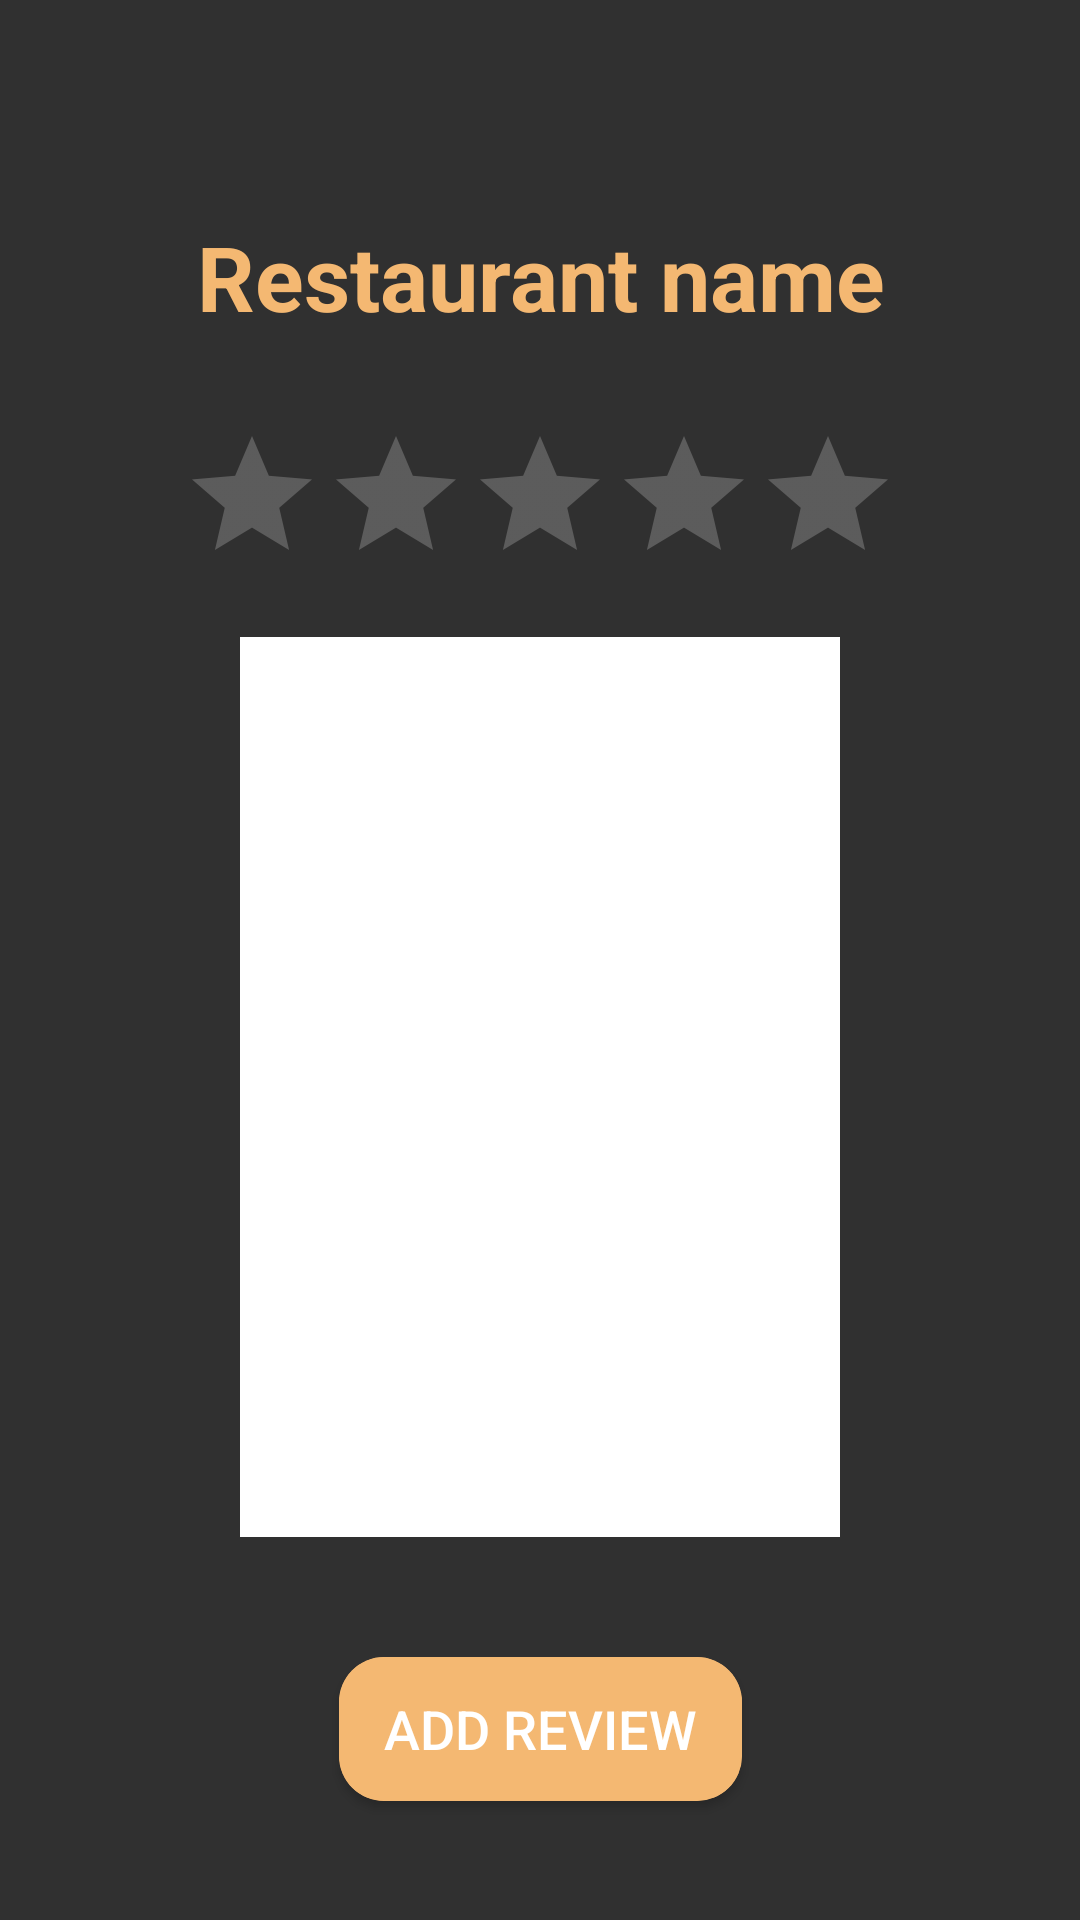

The Android layout XML behind this screen, and the referenced resources:
<!-- AndroidManifest.xml: application theme Theme.AppCompat.NoActionBar -->
<!-- res/layout/activity_restaurant_add_review.xml -->
<?xml version="1.0" encoding="utf-8"?>
<androidx.constraintlayout.widget.ConstraintLayout xmlns:android="http://schemas.android.com/apk/res/android"
    xmlns:app="http://schemas.android.com/apk/res-auto"
    xmlns:tools="http://schemas.android.com/tools"
    android:layout_width="match_parent"
    android:layout_height="match_parent"
    android:background="@drawable/gradient"
    tools:context=".RestaurantAddReview">

    <TextView
        android:id="@+id/restaurant_name_review"
        android:layout_width="match_parent"
        android:layout_height="wrap_content"

        android:gravity="center"
        android:padding="15dp"
        android:text="@string/restaurant_name"
        android:textColor="#F4B872"
        android:textSize="30sp"
        android:textStyle="bold"
        app:layout_constraintBottom_toBottomOf="parent"
        app:layout_constraintTop_toTopOf="parent"
        app:layout_constraintVertical_bias="0.10" />

    <RatingBar
        android:id="@+id/restaurant_review_rating"
        android:layout_width="wrap_content"
        android:layout_height="wrap_content"
        android:numStars="5"
        android:stepSize="0.1"
        app:layout_constraintBottom_toTopOf="@+id/restaurant_write_review"
        app:layout_constraintEnd_toEndOf="parent"
        app:layout_constraintStart_toStartOf="parent"
        app:layout_constraintTop_toBottomOf="@+id/restaurant_name_review" />

    <EditText
        android:id="@+id/restaurant_write_review"
        android:layout_width="200dp"
        android:layout_height="300dp"

        android:background="@color/white"
        android:textColor="@color/black"
        android:hint="@string/write_review"
        android:textAlignment="textStart"
        android:padding="15dp"

        app:layout_constraintBottom_toBottomOf="parent"
        app:layout_constraintEnd_toEndOf="parent"
        app:layout_constraintStart_toStartOf="parent"
        app:layout_constraintTop_toBottomOf="@+id/restaurant_name_review"
        app:layout_constraintVertical_bias="0.4"
        android:gravity="start"
        android:autofillHints="@string/write_review"
        android:inputType="text"/>

    <androidx.cardview.widget.CardView
        android:layout_width="wrap_content"
        android:layout_height="wrap_content"
        app:cardBackgroundColor="#F4B872"
        app:cardCornerRadius="15dp"
        app:layout_constraintBottom_toBottomOf="parent"
        app:layout_constraintEnd_toEndOf="parent"
        app:layout_constraintStart_toStartOf="parent"
        app:layout_constraintTop_toBottomOf="@+id/restaurant_write_review">

        <Button
            android:id="@+id/restaurant_add_review_btn"
            android:layout_width="wrap_content"
            android:layout_height="wrap_content"
            android:layout_centerInParent="true"
            android:background="#F4B872"
            android:textColor="@color/white"
            android:textSize="18sp"
            android:paddingBottom="5dp"
            android:paddingTop="5dp"
            android:paddingLeft="15dp"
            android:paddingRight="15dp"
            android:text="@string/add_review" />
    </androidx.cardview.widget.CardView>

</androidx.constraintlayout.widget.ConstraintLayout>
<!-- resources referenced by this layout -->
<resources>
  <string name="add_review">Add review</string>
  <string name="restaurant_name">Restaurant name</string>
  <string name="write_review">Write review</string>
  <!-- not gathered from this repository: default colours our renderer supplied (Android Studio template values) -->
  <color name="black">#FF000000</color>
  <color name="white">#FFFFFFFF</color>
</resources>
